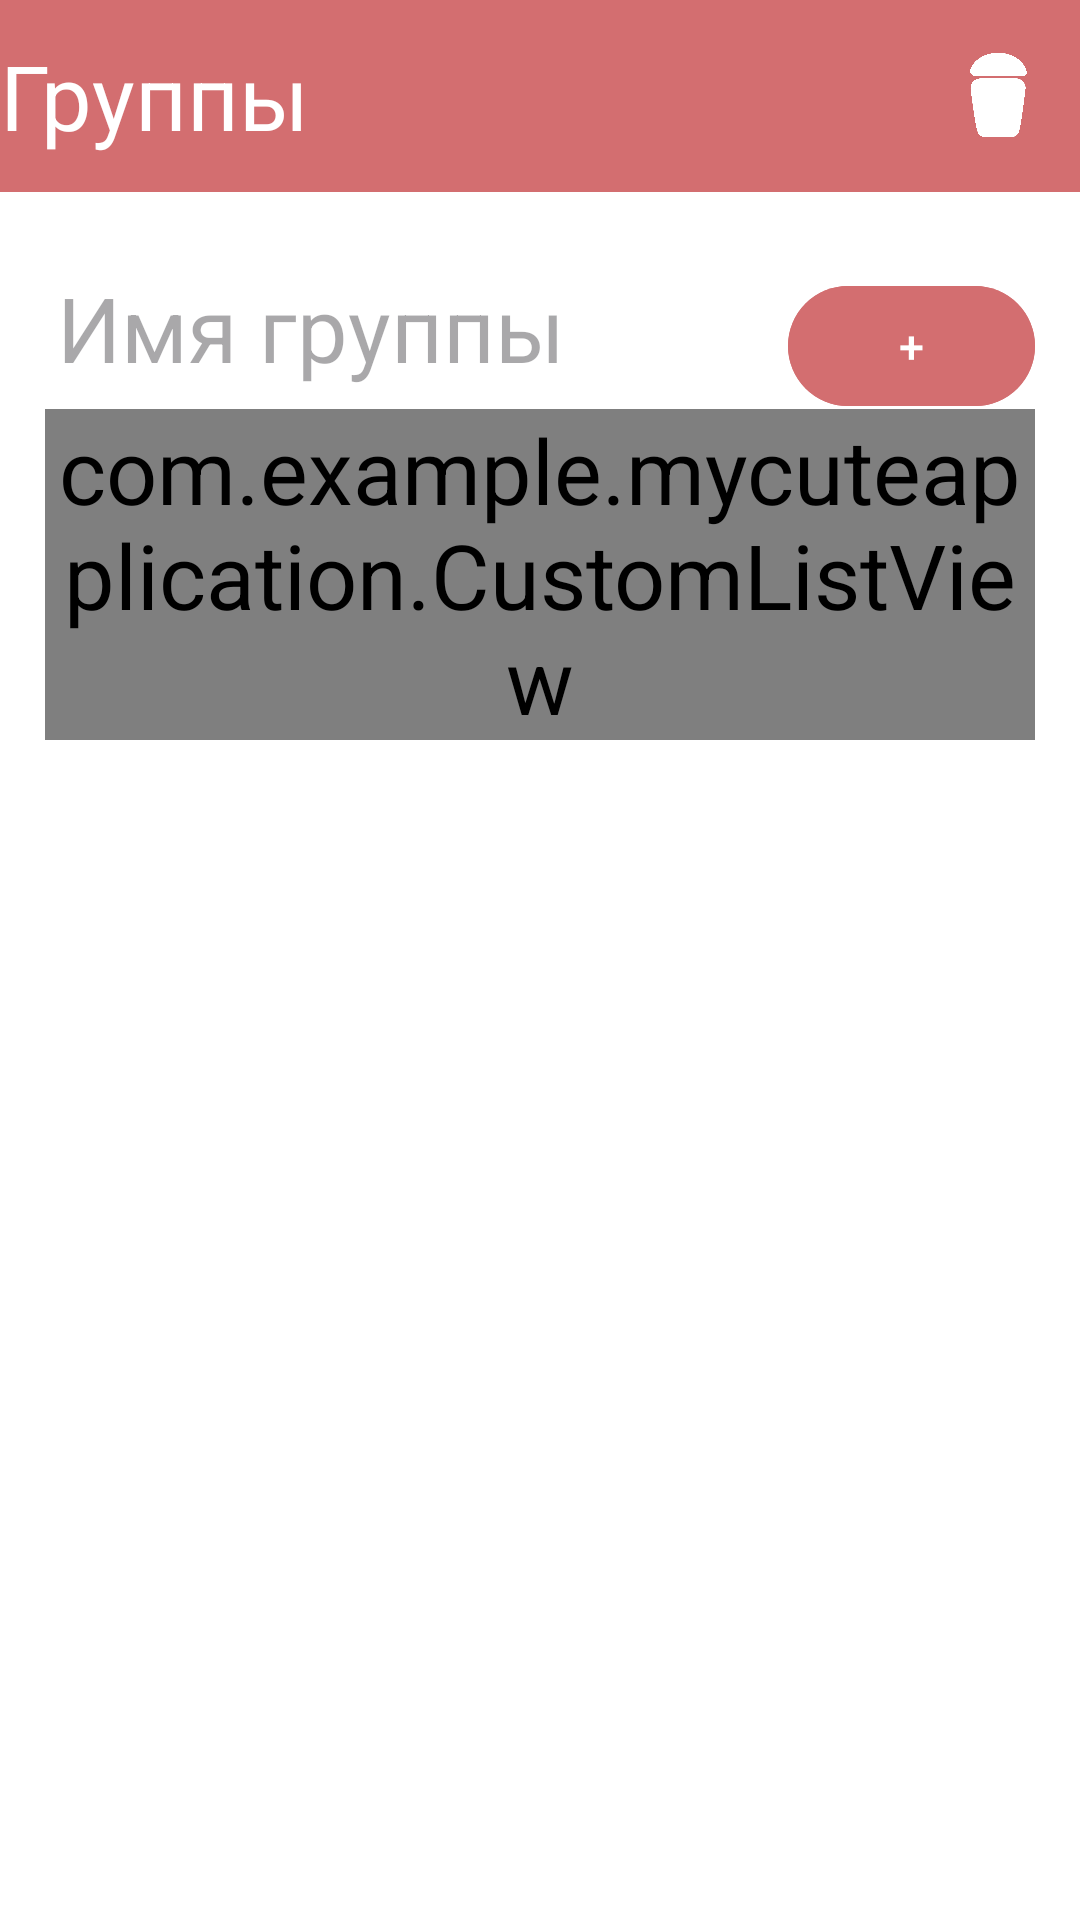

Write the Android layout XML for this screen, with the resource values it uses.
<!-- AndroidManifest.xml: application theme Base.Theme.MyCuteApplication -->
<!-- res/layout/activity_groups.xml -->
<?xml version="1.0" encoding="utf-8"?>
<LinearLayout xmlns:android="http://schemas.android.com/apk/res/android"
    xmlns:app="http://schemas.android.com/apk/res-auto"
    xmlns:tools="http://schemas.android.com/tools"
    android:layout_width="match_parent"
    android:layout_height="match_parent"
    android:orientation="vertical"
    tools:context=".Groups">

    <com.google.android.material.appbar.MaterialToolbar
        android:id="@+id/materialToolbar_groups"
        android:layout_width="match_parent"
        android:layout_height="wrap_content"
        app:menu="@menu/menu_groups"
        app:title="Группы" />

    <LinearLayout
        android:layout_width="match_parent"
        android:layout_height="match_parent"
        android:layout_margin="15dp"
        android:orientation="vertical">

        <LinearLayout
            android:layout_width="match_parent"
            android:layout_height="wrap_content"
            android:orientation="horizontal">

            <EditText
                android:id="@+id/group_name"
                android:layout_width="match_parent"
                android:layout_height="wrap_content"
                android:layout_weight="1"
                android:hint="Имя группы" />

            <com.google.android.material.button.MaterialButton
                android:id="@+id/create_group"
                android:layout_width="match_parent"
                android:layout_height="wrap_content"
                android:layout_weight="3"
                android:backgroundTint="@color/pink"
                android:text="+"
                android:textSize="15sp" />
        </LinearLayout>

        <ScrollView
            android:layout_width="match_parent"
            android:layout_height="200dp">

            <com.example.mycuteapplication.CustomListView
                android:id="@+id/listview_groups"
                android:layout_width="match_parent"
                android:layout_height="match_parent"
                android:divider="#00ffffff">

            </com.example.mycuteapplication.CustomListView>
        </ScrollView>

        <androidx.recyclerview.widget.RecyclerView
            android:id="@+id/recycleView_groups"
            android:layout_width="match_parent"
            android:layout_height="wrap_content"
            android:nestedScrollingEnabled="false"
            app:layoutManager="androidx.recyclerview.widget.GridLayoutManager"
            app:spanCount="2" />
    </LinearLayout>
</LinearLayout>
<!-- resources referenced by this layout -->
<resources>
  <color name="pink">#D36E70</color>
  <style name="Base.Theme.MyCuteApplication" parent="Theme.Material3.DayNight.NoActionBar">
          
          
          <item name="android:colorBackground">@color/white</item>
          <item name="colorPrimaryDark">@color/pink</item>
          <item name="android:navigationBarColor">@color/pink</item>
          <item name="android:textColor">@color/white</item>
          <item name="colorButtonNormal">@color/white</item>
          <item name="popupMenuBackground">@color/pink</item>
          <item name="android:textColorSecondary">@color/white</item>
          <item name="colorControlNormal">@color/white</item>
          <item name="android:tint">@color/white</item>
          <item name="titleTextColor">@color/white</item>
  
          <item name="android:itemTextAppearance">@style/MenuStyle</item>
          <item name="android:textSize">@dimen/sp1</item>
          <item name="android:alertDialogTheme">@style/DialogTheme</item>
          <item name="toolbarStyle">@style/MyToolBar</item>
          <item name="android:textViewStyle">@style/MyTextStyle</item>
          <item name="android:editTextColor">@color/pink</item>
      </style>
  <color name="white">#FFFFFFFF</color>
  <style name="MenuStyle">
          <item name="android:textSize">15sp</item>
          <item name="tickColorActive">@color/white</item>
          <item name="tickColorInactive">@color/white</item>
      </style>
  <dimen name="sp1">30sp</dimen>
  <style name="DialogTheme" parent="Theme.AppCompat.Light.Dialog">
          <item name="android:textSize">30sp</item>
          <item name="android:buttonBarPositiveButtonStyle">@style/Button</item>
          <item name="android:buttonBarNegativeButtonStyle">@style/Button</item>
          <item name="android:windowTitleStyle">@style/TitleDialog</item>
      </style>
  <style name="MyToolBar">
          <item name="android:layout_width">match_parent</item>
          <item name="android:layout_height">wrap_content</item>
          <item name="android:minHeight">?attr/actionBarSize</item>
          <item name="android:theme">@style/Theme.MyCuteApplication</item>
          <item name="titleTextColor">@color/white</item>
  
          <item name="android:background">@color/pink</item>
      </style>
  <style name="MyTextStyle">
          <item name="android:layout_width">match_parent</item>
          <item name="android:layout_height">wrap_content</item>
  
          <item name="android:textColor">@color/pink</item>
      </style>
  <style name="Button">
          <item name="android:textColor">@color/white</item>
          <item name="android:textSize">15sp</item>
          <item name="android:backgroundTint">@color/pink</item>
      </style>
  <style name="TitleDialog">
          <item name="android:textColor">@color/pink</item>
      </style>
  <style name="Theme.MyCuteApplication" parent="Base.Theme.MyCuteApplication" />
</resources>
